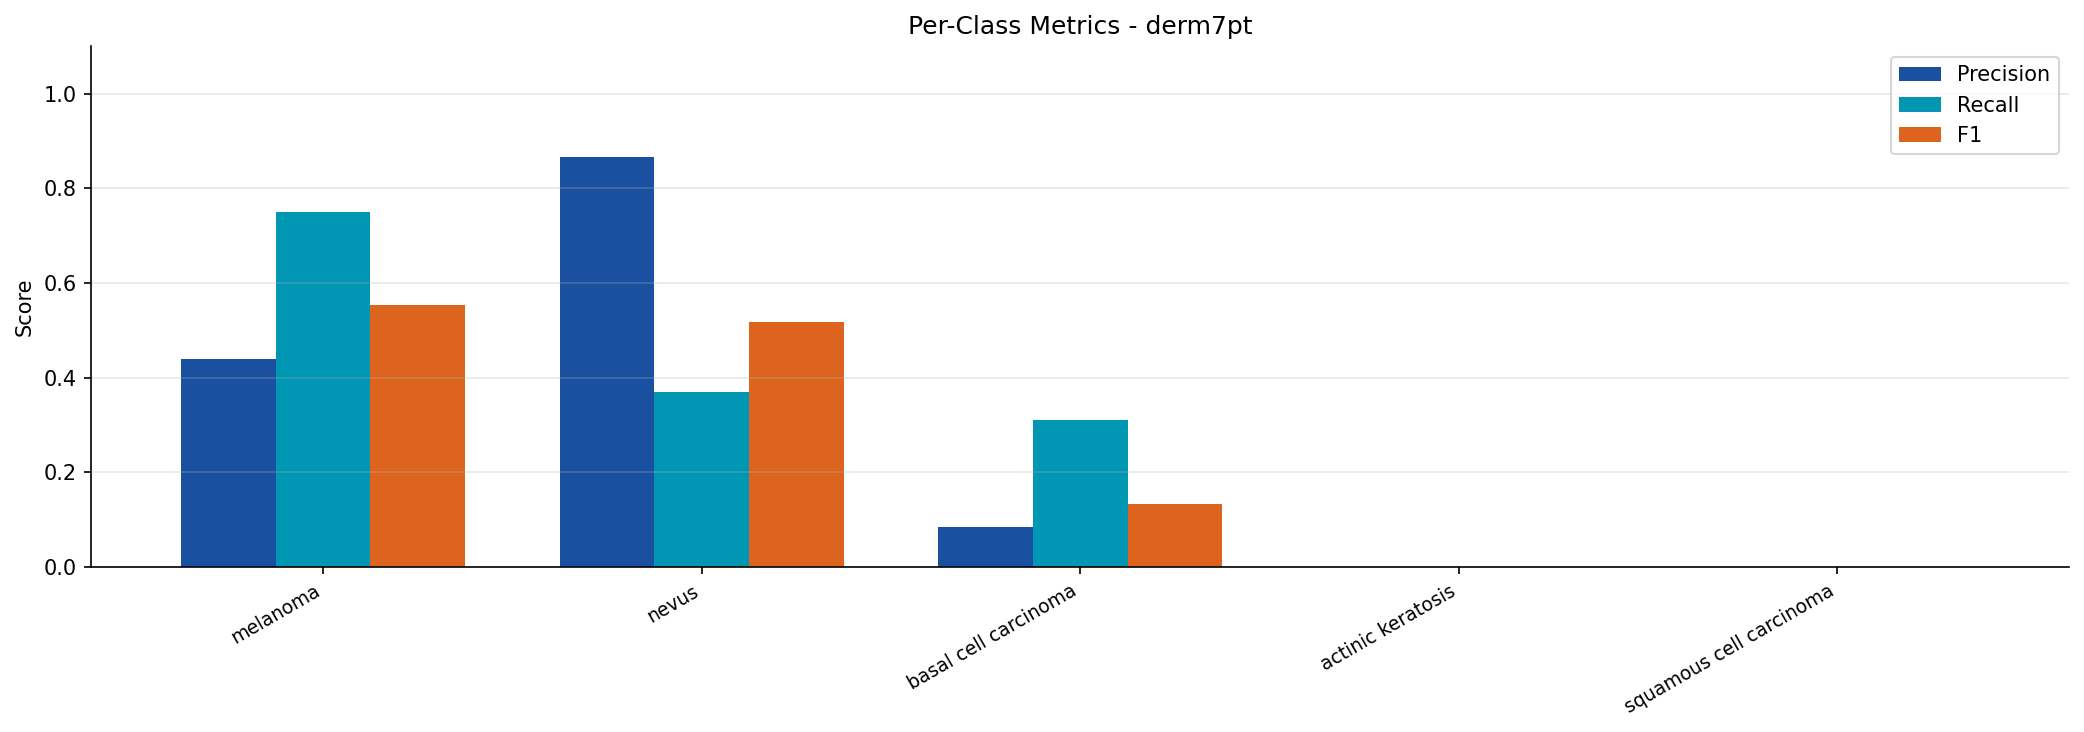

Values plotted in this chart, from the file beside it:
split, class, precision, recall, f1
cross_derm7pt, melanoma, 0.4385, 0.75, 0.5534
cross_derm7pt, nevus, 0.8653, 0.3687, 0.5171
cross_derm7pt, basal cell carcinoma, 0.08442, 0.3095, 0.1327
cross_derm7pt, actinic keratosis, 0.0, 0.0, 0.0
cross_derm7pt, squamous cell carcinoma, 0.0, 0.0, 0.0
